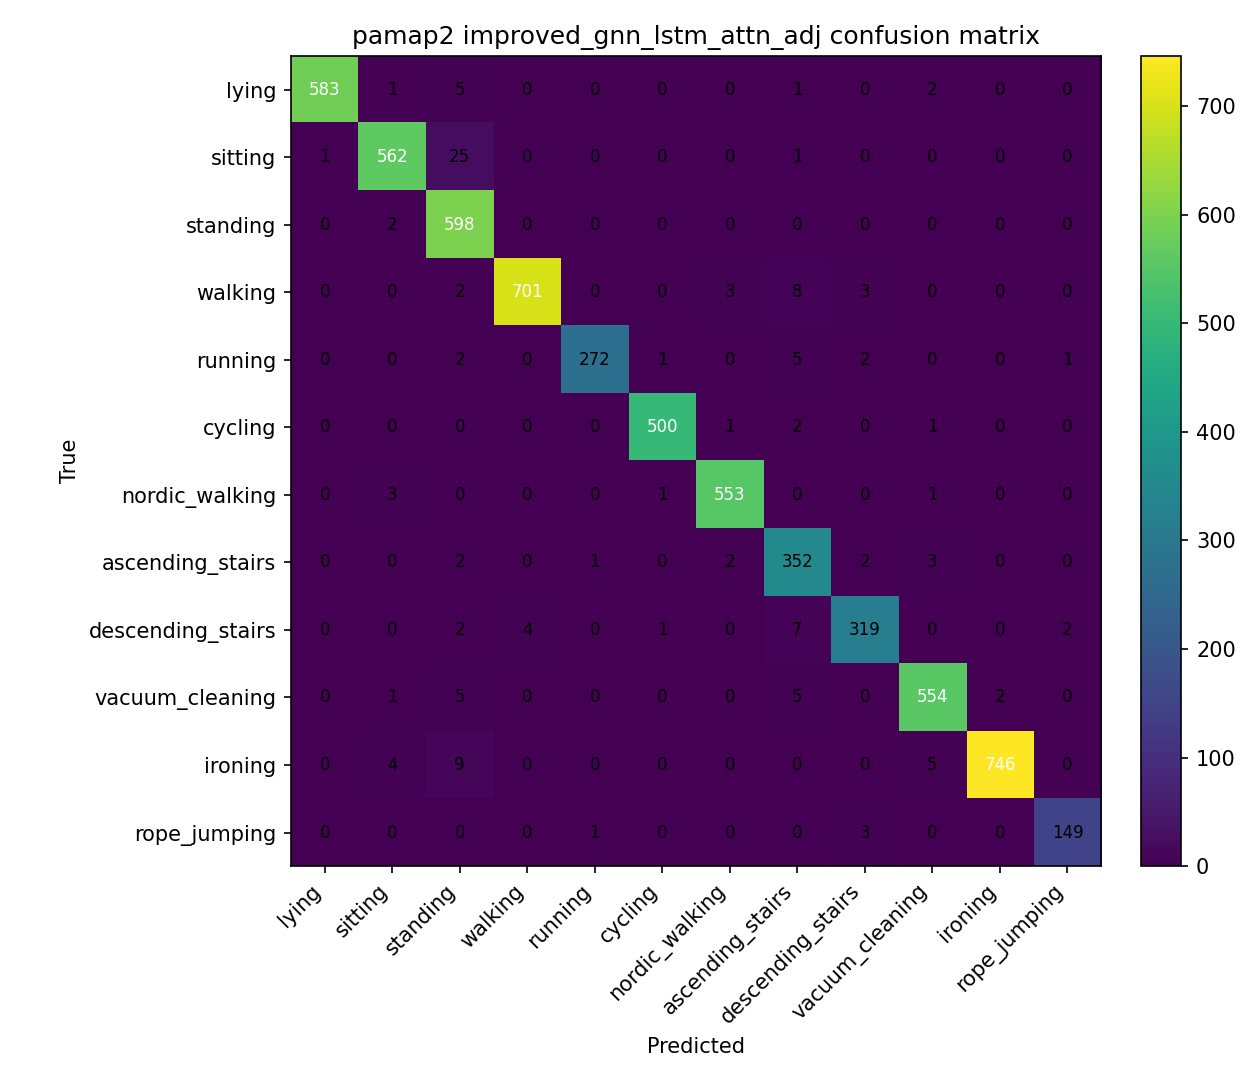

The table this chart was drawn from, first rows:
, lying, sitting, standing, walking, running, cycling, nordic_walking, ascending_stairs, descending_stairs, vacuum_cleaning, ironing, rope_jumping
lying, 583, 1, 5, 0, 0, 0, 0, 1, 0, 2, 0, 0
sitting, 1, 562, 25, 0, 0, 0, 0, 1, 0, 0, 0, 0
standing, 0, 2, 598, 0, 0, 0, 0, 0, 0, 0, 0, 0
walking, 0, 0, 2, 701, 0, 0, 3, 8, 3, 0, 0, 0
running, 0, 0, 2, 0, 272, 1, 0, 5, 2, 0, 0, 1
cycling, 0, 0, 0, 0, 0, 500, 1, 2, 0, 1, 0, 0
nordic_walking, 0, 3, 0, 0, 0, 1, 553, 0, 0, 1, 0, 0
ascending_stairs, 0, 0, 2, 0, 1, 0, 2, 352, 2, 3, 0, 0
descending_stairs, 0, 0, 2, 4, 0, 1, 0, 7, 319, 0, 0, 2
vacuum_cleaning, 0, 1, 5, 0, 0, 0, 0, 5, 0, 554, 2, 0
ironing, 0, 4, 9, 0, 0, 0, 0, 0, 0, 5, 746, 0
rope_jumping, 0, 0, 0, 0, 1, 0, 0, 0, 3, 0, 0, 149
